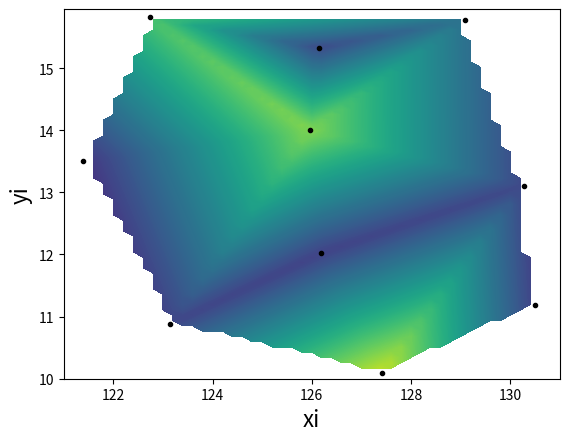

Source code (Python):
import matplotlib.pyplot as plt
import numpy as np
from scipy.interpolate import griddata

# data coordinates and values
x = [ 121.39, 126.19, 130.27, 127.42, 126.14, 125.96, 123.15, 130.5, 129.08, 122.74 ]
y = [ 13.51, 12.02, 13.11, 10.09, 15.33, 14, 10.88, 11.18, 15.78, 15.82 ]
z = [ 1.494, 1.934, 2.148, 9.155, 2.221, 8.1, 2.039, 1.916, 3.729, 7.137 ]


# target grid to interpolate to
xi = np.arange(121.0, 131.2, 0.2)
yi = np.arange(10.0, 16.035, 0.085)
xi,yi = np.meshgrid(xi,yi)

# interpolate
zi = griddata((x,y),z,(xi,yi),method='linear')

# plot
fig = plt.figure()
ax = fig.add_subplot(111)
plt.contourf(xi,yi,zi,np.arange(0,10.01,0.01))
plt.plot(x,y,'k.')
plt.xlabel('xi',fontsize=16)
plt.ylabel('yi',fontsize=16)
plt.savefig('interpolated.png',dpi=100)
plt.close(fig)
